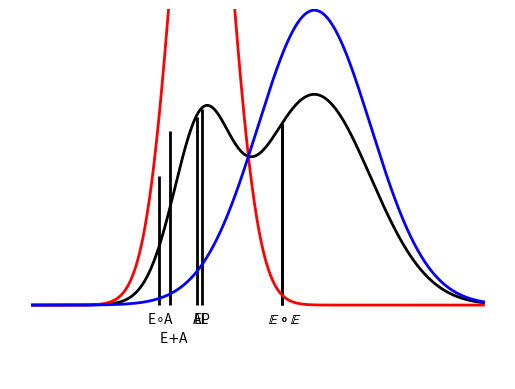

The matplotlib source for this figure:
import scipy.stats
import numpy as np

def create_distribution(masses, boundary):
    if len(masses) == len(boundary):
        num_masses = len(masses)
        z_min = boundary[0]
        z_max = boundary[-1]
        new_boundary = np.linspace(z_min, z_max, num=num_masses+1)
        hist = [masses, new_boundary]
    else:
        hist = [masses, boundary]

    return scipy.stats.rv_histogram(hist)

def wang(masses, boundary, alpha):
    masses = np.array(masses)
    boundary = np.array(boundary)
    dist = create_distribution(masses, boundary)
    if np.isclose(boundary[0], boundary[-1]):
        return masses.T @ boundary
    dwang = lambda t : scipy.stats.norm.pdf(
        scipy.stats.norm.ppf(t) + alpha) / (scipy.stats.norm.pdf(
        scipy.stats.norm.ppf(t)) + 1e-8)

    taus = (boundary - boundary[0]) / (boundary[-1] - boundary[0])
    dwangs = np.array([dwang((taus[t]+taus[t+1])/2) for t in range(len(boundary)-1)]).reshape(-1, 1)
    masses_ = np.array([dist.pdf((boundary[t]+boundary[t+1])/2) for t in range(len(boundary)-1)]).reshape(-1, 1)
    masses_ /= np.sum(masses_)
    atoms = np.array(boundary[:-1]).reshape(-1, 1)
    E = np.sum(np.multiply(masses_, np.multiply(atoms, dwangs)))
    if np.isnan(E) or np.isinf(E):
        print("E is inf or NaN")
        return boundary[0]
        #raise RuntimeError("E is inf or NaN", masses_)
    return E

def _Entropic_RM(z, X, alpha=0.95):

    a = np.array(X, ndmin=2)
    if a.shape[0] == 1 and a.shape[1] > 1:
        a = a.T
    if a.shape[0] > 1 and a.shape[1] > 1:
        raise ValueError("returns must have Tx1 size")

    value = np.mean(np.exp(-1 / z * a), axis=0)
    value = z * (np.log(value) + np.log(1 / alpha))
    value = np.array(value).item()

    return value

from scipy.optimize import minimize
from scipy.optimize import Bounds
def evar(masses, boundary, alpha=0.95):
    masses = np.array(masses)
    boundary = np.array(boundary)
    dist = create_distribution(masses, boundary)
    X = dist.rvs(size=10000)
    a = np.array(X, ndmin=2)
    if a.shape[0] == 1 and a.shape[1] > 1:
        a = a.T
    if a.shape[0] > 1 and a.shape[1] > 1:
        raise ValueError("returns must have Tx1 size")

    bnd = Bounds([1e-12], boundary[-1])
    result = minimize(
        _Entropic_RM, [1], args=(X, alpha), method="SLSQP", bounds=bnd, tol=1e-12
    )
    t = result.x
    t = t.item()
    value = -_Entropic_RM(t, X, alpha)
    if np.isnan(value) or np.isinf(value):
        print("E is inf or NaN")
        return boundary[0]
        #raise RuntimeError("Evar value is inf", value, t)
    return value

def cvar(masses, boundary, alpha):
    masses = np.array(masses)
    boundary = np.array(boundary)
    dist = create_distribution(masses, boundary)
    var = dist.ppf(alpha)
    mask = np.where(var >= boundary)
    if len(mask[0]) == len(boundary):
        return dist.mean()
    tmp = dist.pdf(boundary[mask])
    E = np.dot(boundary[mask], tmp) / np.sum(tmp) + 1/alpha * var * (alpha - dist.cdf(var))
    if np.isnan(E) or np.isinf(E):
        print("E is inf or NaN")
        return boundary[0]
        #raise RuntimeError("E is inf or NaN", tmp)
    return E

def std(masses, boundary, c):
    masses = np.array(masses)
    boundary = np.array(boundary)
    dist = create_distribution(masses, boundary)
    return dist.mean() - dist.std() * c

def cvar_():

    alpha = 0.25
    loc = 10
    scale = 1.5
    data = scipy.stats.norm.rvs(size=100000, loc=loc, scale=scale, random_state=123)
    hist = np.histogram(data, bins=100)
    val = cvar(hist[0], hist[1], alpha)
    exact_val = loc - scale * scipy.stats.norm.pdf(scipy.stats.norm.ppf(alpha)) / alpha
    print("empirical: ", val)
    print("exact: ", exact_val)

def wang_():

    alpha = 0.25
    loc = 10
    scale = 1.5
    data = scipy.stats.norm.rvs(size=100000, loc=loc, scale=scale, random_state=123)
    hist = np.histogram(data, bins=100)
    val = wang(hist[0], hist[1], alpha)
    exact_val = loc - scale * alpha
    print("empirical: ", val)
    print("exact: ", exact_val)

def evar_():

    alpha = 0.5
    loc = 10
    scale = 3.5
    data = scipy.stats.norm.rvs(size=100000, loc=loc, scale=scale, random_state=123)
    hist = np.histogram(data, bins=100)
    val = evar(hist[0], hist[1], alpha)
    exact_val = loc - scale * np.sqrt(-2 * np.log(alpha))
    print("empirical: ", val)
    print("exact: ", exact_val)

def cvar_mix():
    from scipy.stats import norm
    import matplotlib.pyplot as plt
    A = np.random.normal(-1, 0.5, size=1000)
    B = np.random.normal(1, 1, size=1000)

    x = np.linspace(-4, 4, 1000)

    px = np.empty((1000, 1000))

    pA = norm.pdf(x, -1, 0.5)
    pB = norm.pdf(x, 1, 1)

    beta_a = 2
    beta_b = 5

    alpha = 0.1

    w = np.random.beta(2, 5, 1000)

    w_ = 1-w
    for i in range(len(w)):
        px[i, :] = pA * w[i] + pB * w_[i]
    val = cvar(np.mean(px, axis=0), x, alpha)
    composite_vals = np.empty((1000))
    for i in range(len(w)):
        composite_vals[i] = cvar(px[i, :], x, alpha)


    hist = np.histogram(composite_vals, bins=100)
    cval = cvar(hist[0], hist[1], alpha)

    plt.plot(x, np.mean(px, axis=0), color='black', linewidth=2)
    plt.ylim([-0.1, 0.4])
    plt.savefig("1_marginal.pdf")
    plt.axis('off')
    plt.savefig("1_marginal_no_axis.pdf")

    # epistemic

    ECE = beta_a / (beta_a+beta_b) * -1 + beta_b / (beta_a+beta_b) * 1
    EP = -1
    AL = beta_a / (beta_a+beta_b) * (-1 - 0.5 * norm.pdf(norm.ppf(alpha)) / alpha) + beta_b / (beta_a+beta_b) * (1 - 1 * norm.pdf(norm.ppf(alpha)) / alpha)
    plt.vlines(EP, 0, 0.265, color='black', linewidth=2)
    plt.text(EP - 0.15, -0.025, r'EP')
    plt.vlines(ECE, 0, 0.245, color='black', linewidth=2)
    plt.text(ECE - 0.25, -0.025, r'$\mathbb{E}\circ\mathbb{E}$')
    plt.vlines(AL, 0, 0.255, color='black', linewidth=2)
    plt.text(AL-0.075, -0.025, r'AL')
    plt.savefig("2_marginal_no_axis.pdf")
    plt.axis('on')
    plt.savefig("2_marginal.pdf")

    plt.clf()

    val = cvar(np.mean(px, axis=0), x, alpha)
    plt.plot(x, np.mean(px, axis=0), color='black', linewidth=2)
    plt.ylim([-0.1, 0.4])
    plt.vlines(val, 0, 0.235, color='black', linewidth=2)
    plt.text(val-0.2, -0.05, r'E$+$A')
    plt.vlines(cval, 0, 0.175, color='black', linewidth=2)
    plt.text(cval-0.2, -0.025, r'E$\circ$A')
    plt.vlines(ECE, 0, 0.245, color='black', linewidth=2)
    plt.text(ECE - 0.25, -0.025, r'$\mathbb{E}\circ\mathbb{E}$')
    plt.savefig("3_marginal.pdf")
    plt.axis('off')
    plt.savefig("3_marginal_no_axis.pdf")
    plt.vlines(EP, 0, 0.265, color='black', linewidth=2)
    plt.text(EP - 0.15, -0.025, r'EP')
    plt.vlines(ECE, 0, 0.245, color='black', linewidth=2)
    plt.text(ECE - 0.25, -0.025, r'$\mathbb{E}\circ\mathbb{E}$')
    plt.vlines(AL, 0, 0.255, color='black', linewidth=2)
    plt.text(AL-0.075, -0.025, r'AL')
    plt.savefig("4_marginal_no_axis.pdf")
    plt.axis('on')
    plt.savefig("4_marginal.pdf")

    plt.plot(x, pA, color='red', linewidth=2)
    plt.plot(x, pB, color='blue', linewidth=2)
    plt.savefig("5_marginal.pdf")
    plt.axis('off')
    plt.savefig("5_marginal_no_axis.pdf")



def main():
    cvar_mix()
    evar_()
    cvar_()
    wang_()

if __name__ == "__main__":
    main()